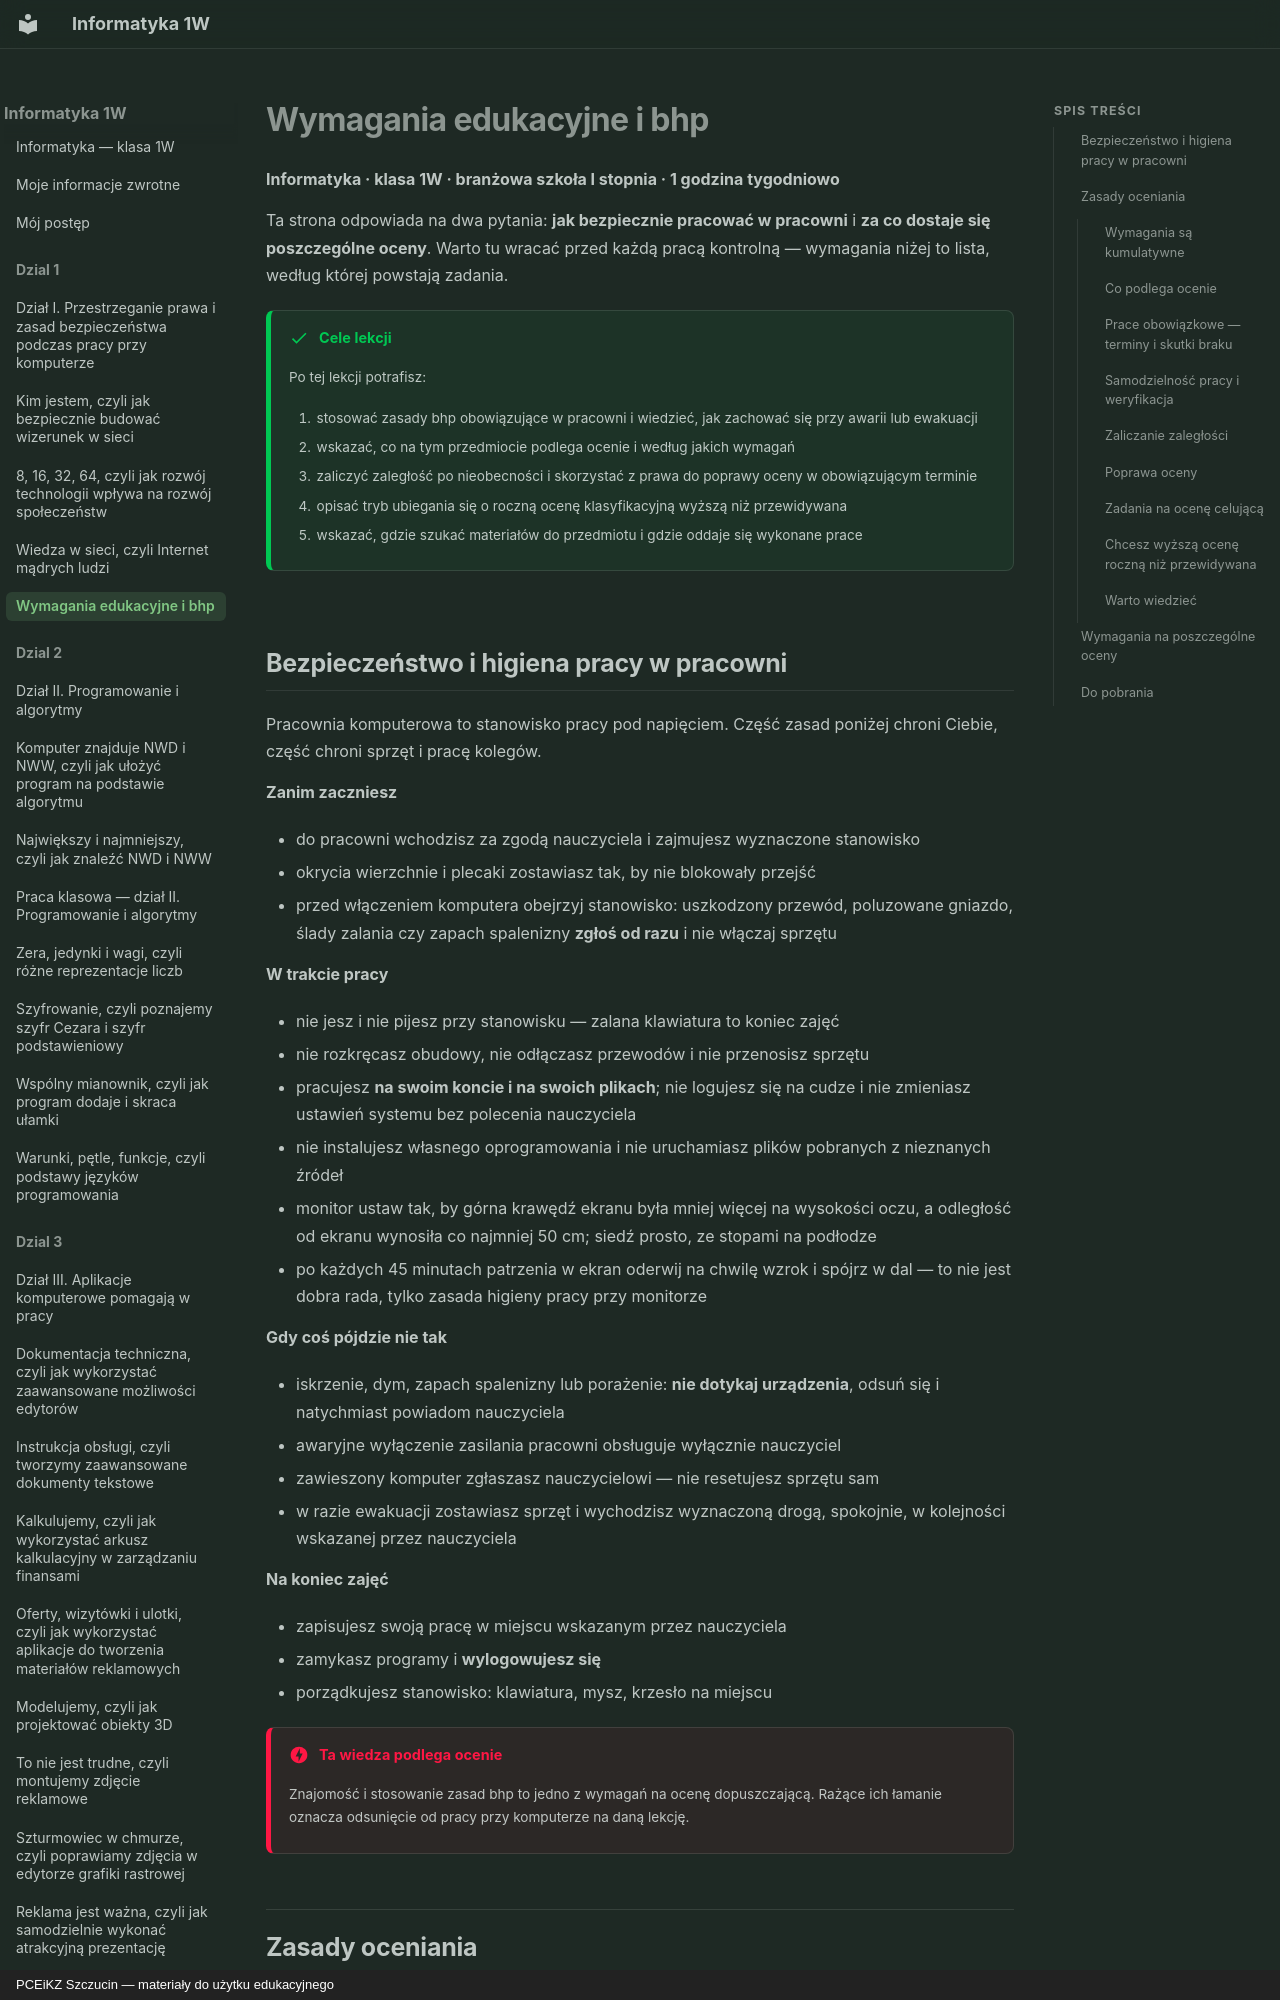

repository: JosiMate/inf-sb · page: dzial-1/wymagania-i-bhp/index.html · generator: mkdocs · copyright: PCEiKZ Szczucin — materiały do użytku edukacyjnego

# Wymagania edukacyjne i bhp

**Informatyka · klasa 1W · branżowa szkoła I stopnia · 1 godzina tygodniowo**

Ta strona odpowiada na dwa pytania: **jak bezpiecznie pracować w pracowni**
i **za co dostaje się poszczególne oceny**. Warto tu wracać przed każdą pracą
kontrolną — wymagania niżej to lista, według której powstają zadania.

!!! success "Cele lekcji"

    Po tej lekcji potrafisz:

    1. stosować zasady bhp obowiązujące w pracowni i wiedzieć, jak zachować się przy awarii lub ewakuacji
    2. wskazać, co na tym przedmiocie podlega ocenie i według jakich wymagań
    3. zaliczyć zaległość po nieobecności i skorzystać z prawa do poprawy oceny w obowiązującym terminie
    4. opisać tryb ubiegania się o roczną ocenę klasyfikacyjną wyższą niż przewidywana
    5. wskazać, gdzie szukać materiałów do przedmiotu i gdzie oddaje się wykonane prace

## Bezpieczeństwo i higiena pracy w pracowni

Pracownia komputerowa to stanowisko pracy pod napięciem. Część zasad poniżej
chroni Ciebie, część chroni sprzęt i pracę kolegów.

**Zanim zaczniesz**

- do pracowni wchodzisz za zgodą nauczyciela i zajmujesz wyznaczone stanowisko
- okrycia wierzchnie i plecaki zostawiasz tak, by nie blokowały przejść
- przed włączeniem komputera obejrzyj stanowisko: uszkodzony przewód, poluzowane
  gniazdo, ślady zalania czy zapach spalenizny **zgłoś od razu** i nie włączaj sprzętu

**W trakcie pracy**

- nie jesz i nie pijesz przy stanowisku — zalana klawiatura to koniec zajęć
- nie rozkręcasz obudowy, nie odłączasz przewodów i nie przenosisz sprzętu
- pracujesz **na swoim koncie i na swoich plikach**; nie logujesz się na cudze
  i nie zmieniasz ustawień systemu bez polecenia nauczyciela
- nie instalujesz własnego oprogramowania i nie uruchamiasz plików pobranych
  z nieznanych źródeł
- monitor ustaw tak, by górna krawędź ekranu była mniej więcej na wysokości oczu,
  a odległość od ekranu wynosiła co najmniej 50 cm; siedź prosto, ze stopami na podłodze
- po każdych 45 minutach patrzenia w ekran oderwij na chwilę wzrok i spójrz w dal —
  to nie jest dobra rada, tylko zasada higieny pracy przy monitorze

**Gdy coś pójdzie nie tak**

- iskrzenie, dym, zapach spalenizny lub porażenie: **nie dotykaj urządzenia**,
  odsuń się i natychmiast powiadom nauczyciela
- awaryjne wyłączenie zasilania pracowni obsługuje wyłącznie nauczyciel
- zawieszony komputer zgłaszasz nauczycielowi — nie resetujesz sprzętu sam
- w razie ewakuacji zostawiasz sprzęt i wychodzisz wyznaczoną drogą, spokojnie,
  w kolejności wskazanej przez nauczyciela

**Na koniec zajęć**

- zapisujesz swoją pracę w miejscu wskazanym przez nauczyciela
- zamykasz programy i **wylogowujesz się**
- porządkujesz stanowisko: klawiatura, mysz, krzesło na miejscu

!!! danger "Ta wiedza podlega ocenie"

    Znajomość i stosowanie zasad bhp to jedno z wymagań na ocenę dopuszczającą.
    Rażące ich łamanie oznacza odsunięcie od pracy przy komputerze na daną lekcję.

## Zasady oceniania
